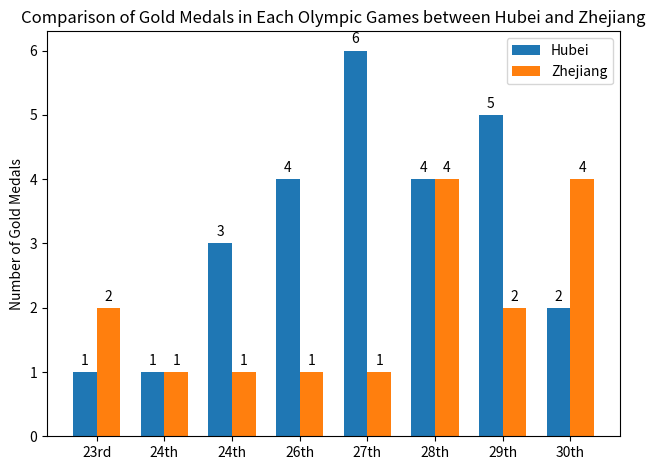

This figure's Python source:
import matplotlib.pyplot as plt
import numpy as np

# Data preparation
provinces = ["Hubei", "Zhejiang"]
# Each Olympic Games (Note: The 24th Games appears twice in the original data. Here, we process it according to the column title order.)
games = ["23rd", "24th", "24th", "26th", "27th", "28th", "29th", "30th"]
# Gold medals of Hubei
hubei_golds = [1, 1, 3, 4, 6, 4, 5, 2]
# Gold medals of Zhejiang
zhejiang_golds = [2, 1, 1, 1, 1, 4, 2, 4]

x = np.arange(len(games))  # x-axis tick positions
width = 0.35  # Bar width

fig, ax = plt.subplots()
# Plot Hubei data
rects1 = ax.bar(x - width/2, hubei_golds, width, label='Hubei')
# Plot Zhejiang data
rects2 = ax.bar(x + width/2, zhejiang_golds, width, label='Zhejiang')

# Set x-axis ticks and labels
ax.set_xticks(x)
ax.set_xticklabels(games)
# y-axis title
ax.set_ylabel('Number of Gold Medals')
# Chart title
ax.set_title('Comparison of Gold Medals in Each Olympic Games between Hubei and Zhejiang')
ax.legend()  # Show legend

# Add numerical labels to each bar
def autolabel(rects):
    for rect in rects:
        height = rect.get_height()
        ax.annotate('{}'.format(height),
                    xy=(rect.get_x() + rect.get_width() / 2, height),
                    xytext=(0, 3),  # Vertical distance of the label from the bar
                    textcoords="offset points",
                    ha='center', va='bottom')

autolabel(rects1)
autolabel(rects2)

fig.tight_layout()  # Optimize layout
plt.show()  # Show the chart
